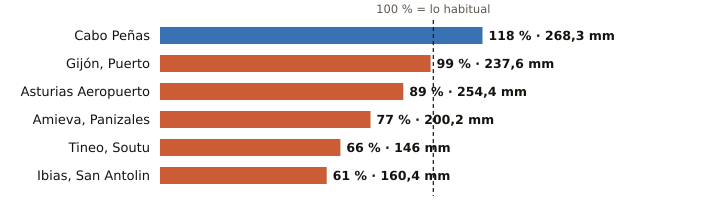

Data behind this chart, as committed beside it:
estacion, provincia, indicativo, mm_otono, referencia_mm, pct, periodo_referencia, hasta, hora
Cabo Peñas, Asturias, 1210X, 268.3, 227.5, 118, 1997-2025, 2026-11-20, 21
Gijón, Puerto, Asturias, 1208H, 237.6, 238.9, 99, 1991-2020, 2026-11-20, 21
Asturias Aeropuerto, Asturias, 1212E, 254.4, 285.9, 89, 1991-2020, 2026-11-20, 21
Amieva, Panizales, Asturias, 1186P, 200.2, 259.8, 77, 2008-2025, 2026-11-20, 20
Tineo, Soutu, Asturias, 1272B, 146.0, 221.9, 66, 2009-2025, 2026-11-20, 21
Ibias, San Antolin, Asturias, 1309C, 160.4, 265.1, 61, 2008-2025, 2026-11-20, 20
